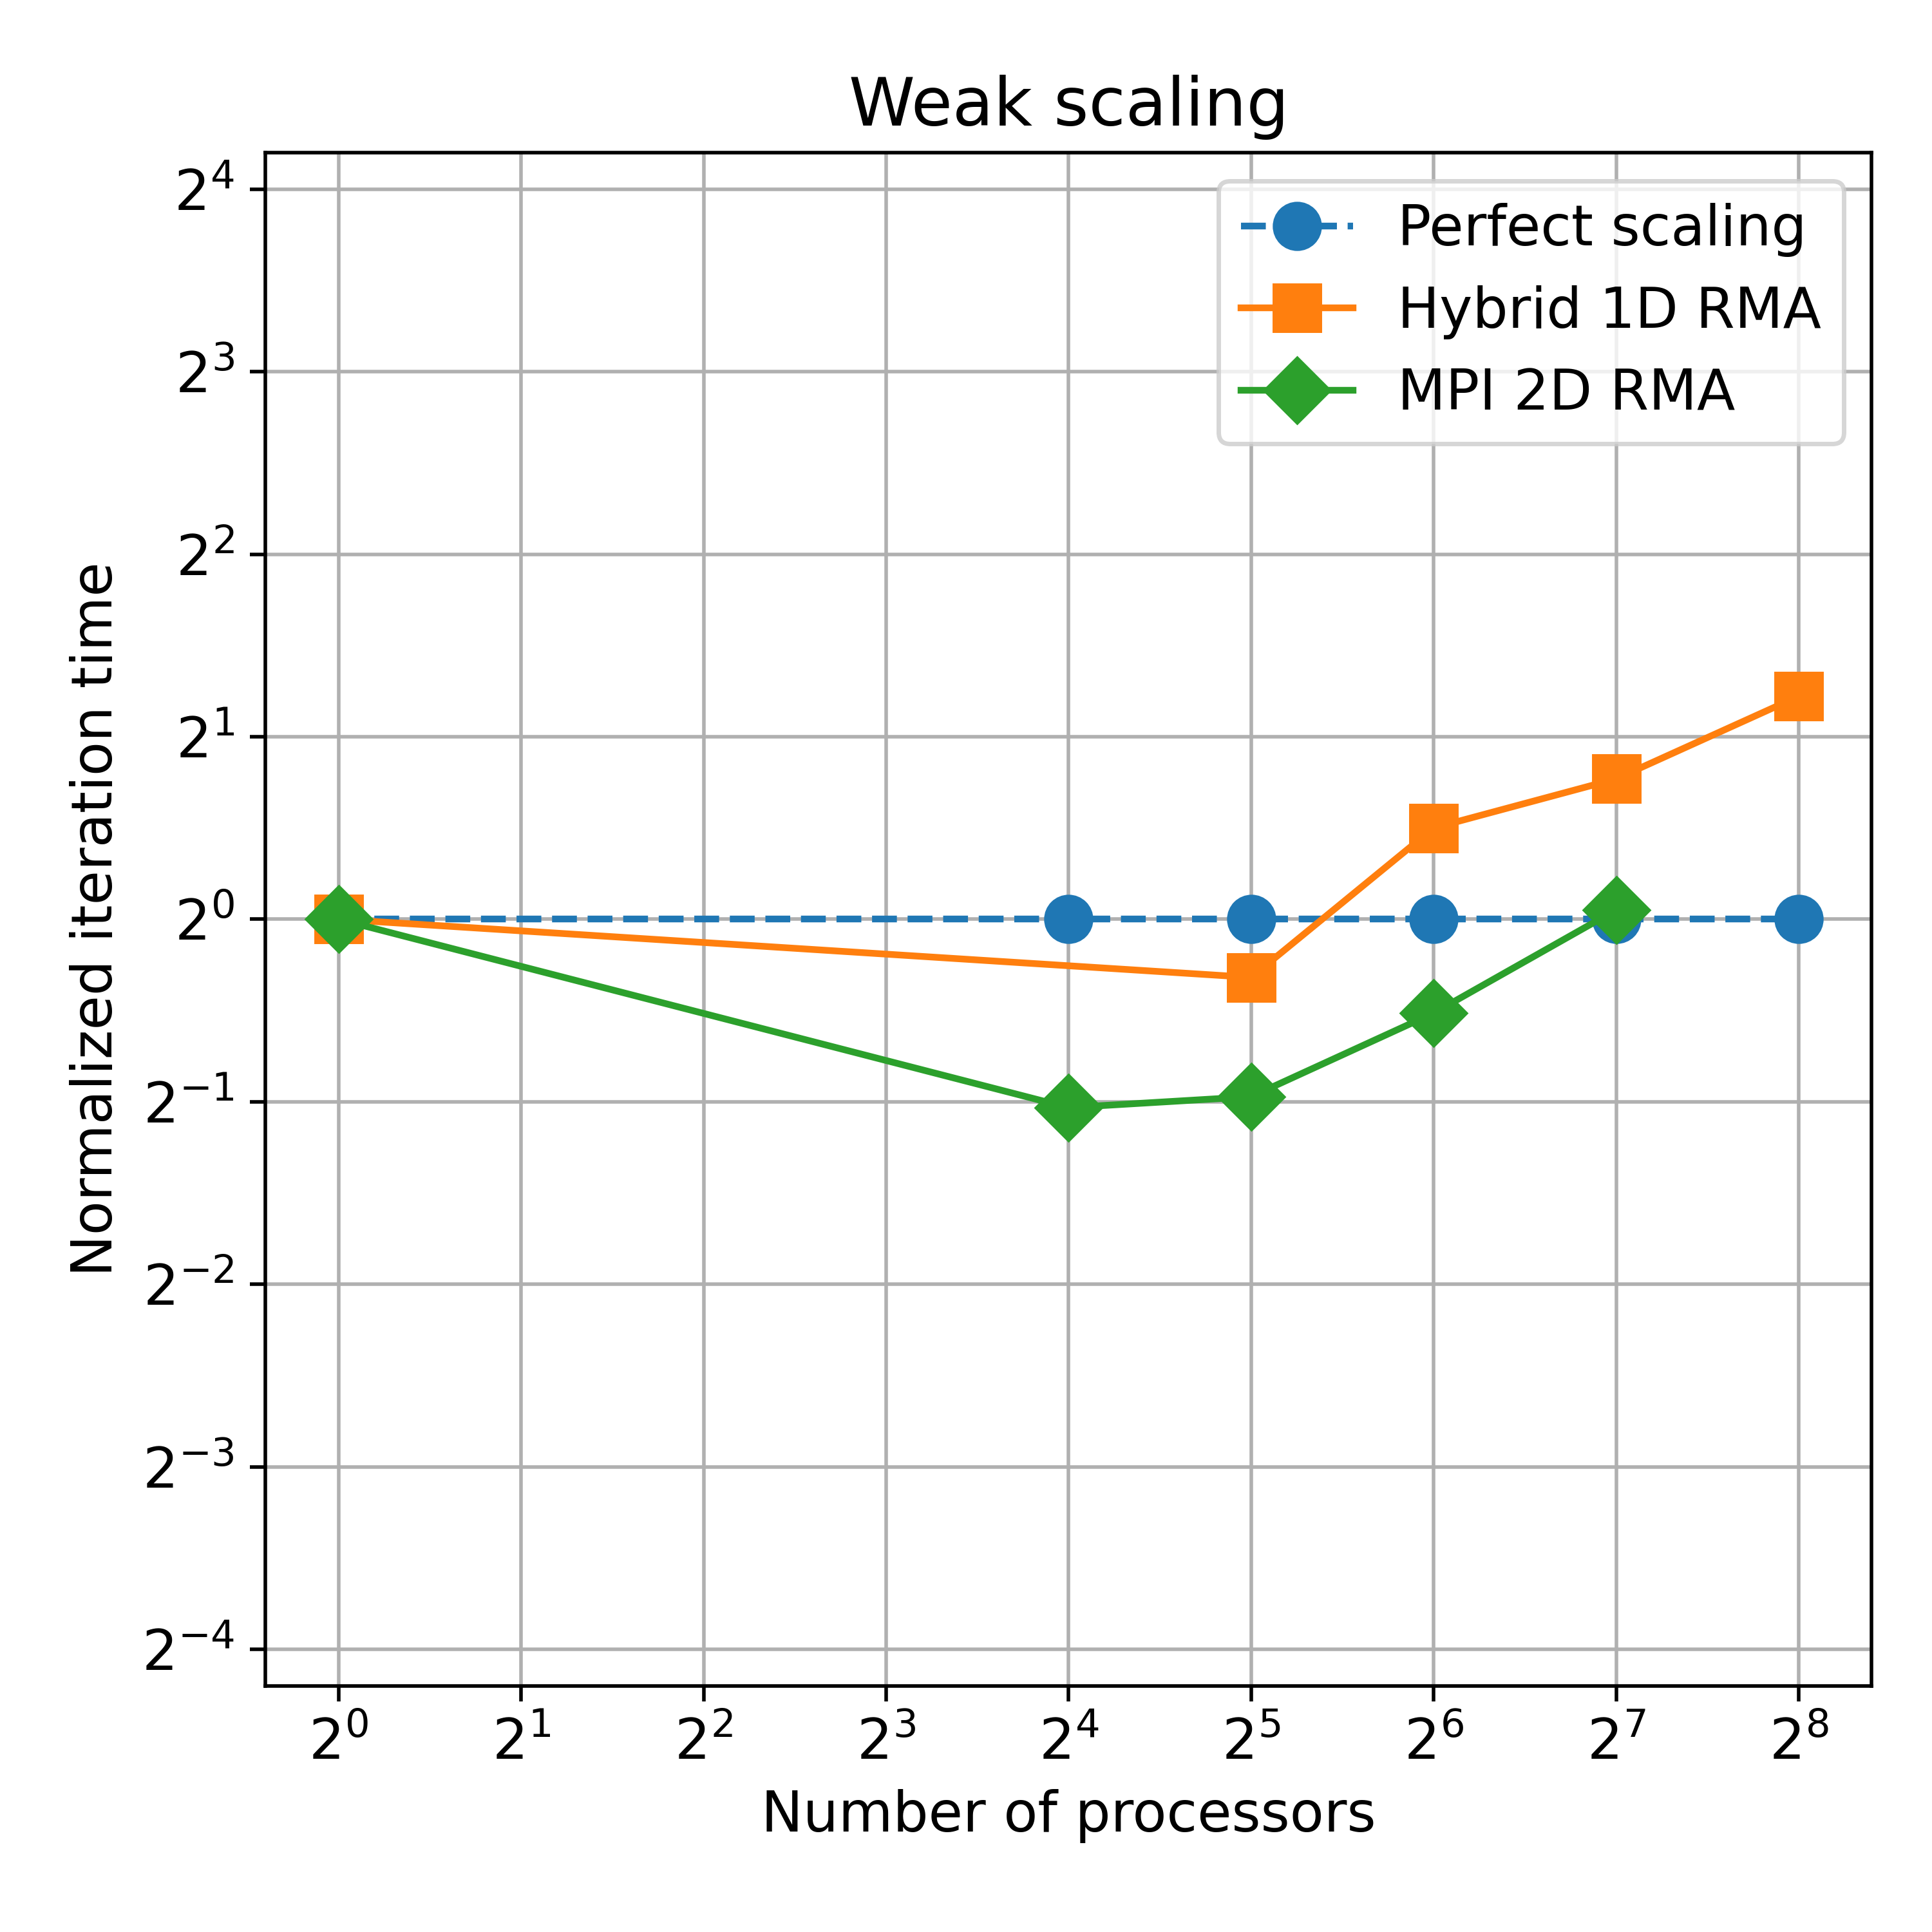

Data behind this chart, as committed beside it:
decomposition; mpi_procs; grid_tiles_x; grid_tiles_y; omp_threads; domain_size; n_iterations; disk_write_intensity; airflow; material_file; output_file; simulation_mode; middle_col_avg_temp; total_time; iteration_time
2D; 1; 1; 1; 1; 256; 7812; 50; 0.001; input_data_256.h5; ; seq; 43.28; 2.7; 0.0003456
2D; 16; 4; 4; 1; 512; 39062; 50; 0.001; input_data_512.h5; ; par; 45.58; 1.65; 4.22507e-05
2D; 32; 4; 8; 1; 1024; 19531; 50; 0.001; input_data_1024.h5; ; par; 29.21; 1.72; 8.80731e-05
2D; 64; 8; 8; 1; 2048; 9765; 50; 0.001; input_data_2048.h5; ; par; 23.29; 2.363; 0.000242
2D; 128; 8; 16; 1; 4096; 4882; 50; 0.001; input_data_4096.h5; ; par; 21.17; 3.496; 0.0007161
1D; 1; 1; 1; 1; 256; 7812; 50; 0.001; input_data_256.h5; ; seq; 43.28; 2.69; 0.0003443
1D; 2; 2; 1; 16; 512; 39062; 50; 0.001; input_data_512.h5; ; par; 45.58; 1.348; 3.45119e-05
1D; 4; 4; 1; 16; 1024; 19531; 50; 0.001; input_data_1024.h5; ; par; 29.21; 2.378; 0.0001217
1D; 8; 8; 1; 16; 2048; 9765; 50; 0.001; input_data_2048.h5; ; par; 23.29; 2.865; 0.0002934
1D; 16; 16; 1; 16; 4096; 4882; 50; 0.001; input_data_4096.h5; ; par; 21.17; 3.92; 0.000803
1D_alternative; 2; 2; 1; 16; 256; 78125; 50; 0.001; input_data_256.h5; ; par; 83.81; 1.501; 1.92081e-05
1D_alternative; 4; 4; 1; 16; 512; 39062; 50; 0.001; input_data_512.h5; ; par; 45.58; 2.315; 5.92624e-05
1D_alternative; 8; 8; 1; 16; 1024; 19531; 50; 0.001; input_data_1024.h5; ; par; 29.21; 2.358; 0.0001207
1D_alternative; 16; 16; 1; 16; 2048; 9765; 50; 0.001; input_data_2048.h5; ; par; 23.29; 2.72; 0.0002785
2D_alternative; 16; 4; 4; 1; 256; 78125; 50; 0.001; input_data_256.h5; ; par; 83.81; 1.802; 2.30613e-05
2D_alternative; 32; 4; 8; 1; 512; 39062; 50; 0.001; input_data_512.h5; ; par; 45.58; 1.644; 4.20832e-05
2D_alternative; 64; 8; 8; 1; 1024; 19531; 50; 0.001; input_data_1024.h5; ; par; 29.21; 1.947; 9.96798e-05
2D_alternative; 128; 8; 16; 1; 2048; 9765; 50; 0.001; input_data_2048.h5; ; par; 23.29; 3.007; 0.0003079
